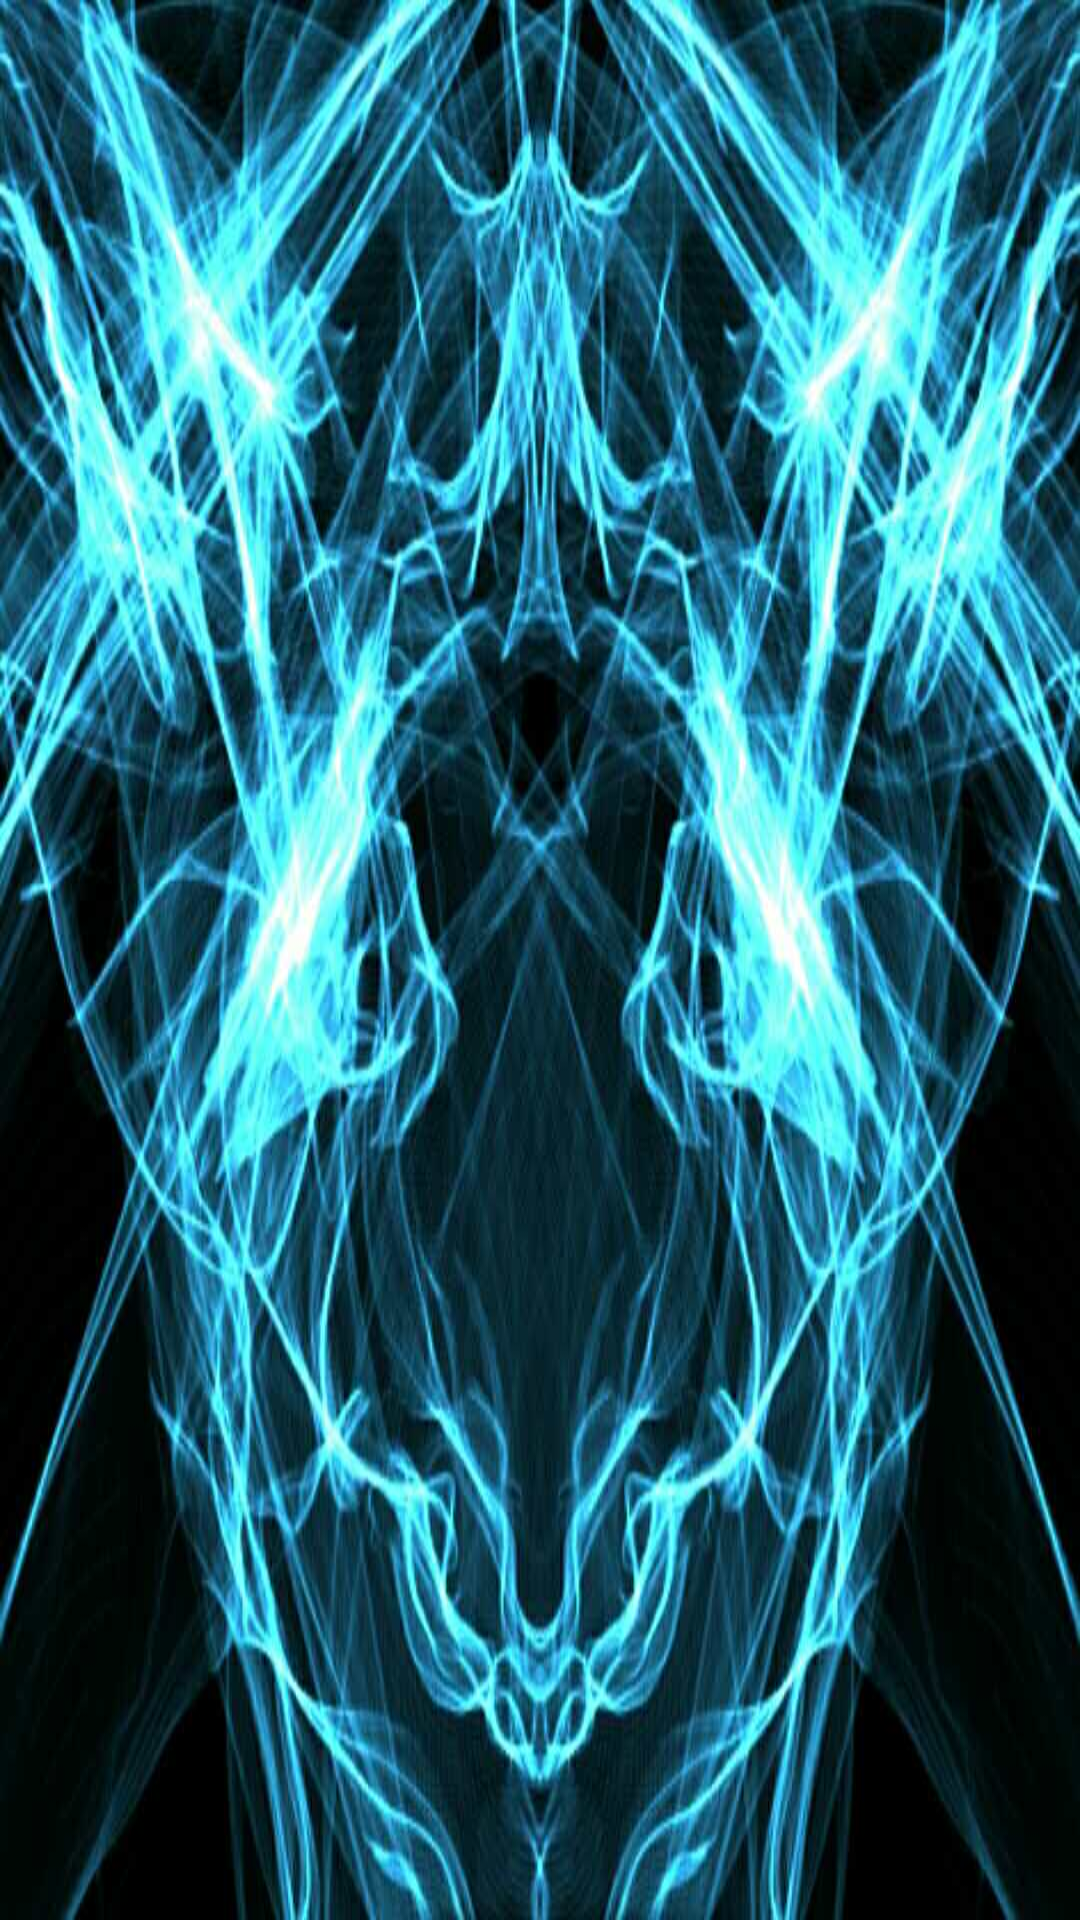

Layout XML and referenced resources for this Android screen:
<!-- AndroidManifest.xml: application theme Theme.AppCompat.DayNight.NoActionBar -->
<!-- res/layout/nav_header_main.xml -->
<?xml version="1.0" encoding="utf-8"?>
<FrameLayout xmlns:android="http://schemas.android.com/apk/res/android"
    android:layout_width="match_parent"
    android:layout_height="200dp"
    android:theme="@style/ThemeOverlay.AppCompat.Dark">

    <LinearLayout
        android:layout_width="match_parent"
        android:layout_height="match_parent"
        android:orientation="vertical">

        <ImageView
            android:id="@+id/imageView"
            android:layout_width="match_parent"
            android:layout_height="match_parent"
            android:scaleType="fitXY"
            android:src="@drawable/asdf" />

        
    </LinearLayout>

</FrameLayout>
<!-- resources referenced by this layout -->
<resources>
  <!-- drawable asdf: jpg bitmap (drawable, 99224 bytes) -->
</resources>
